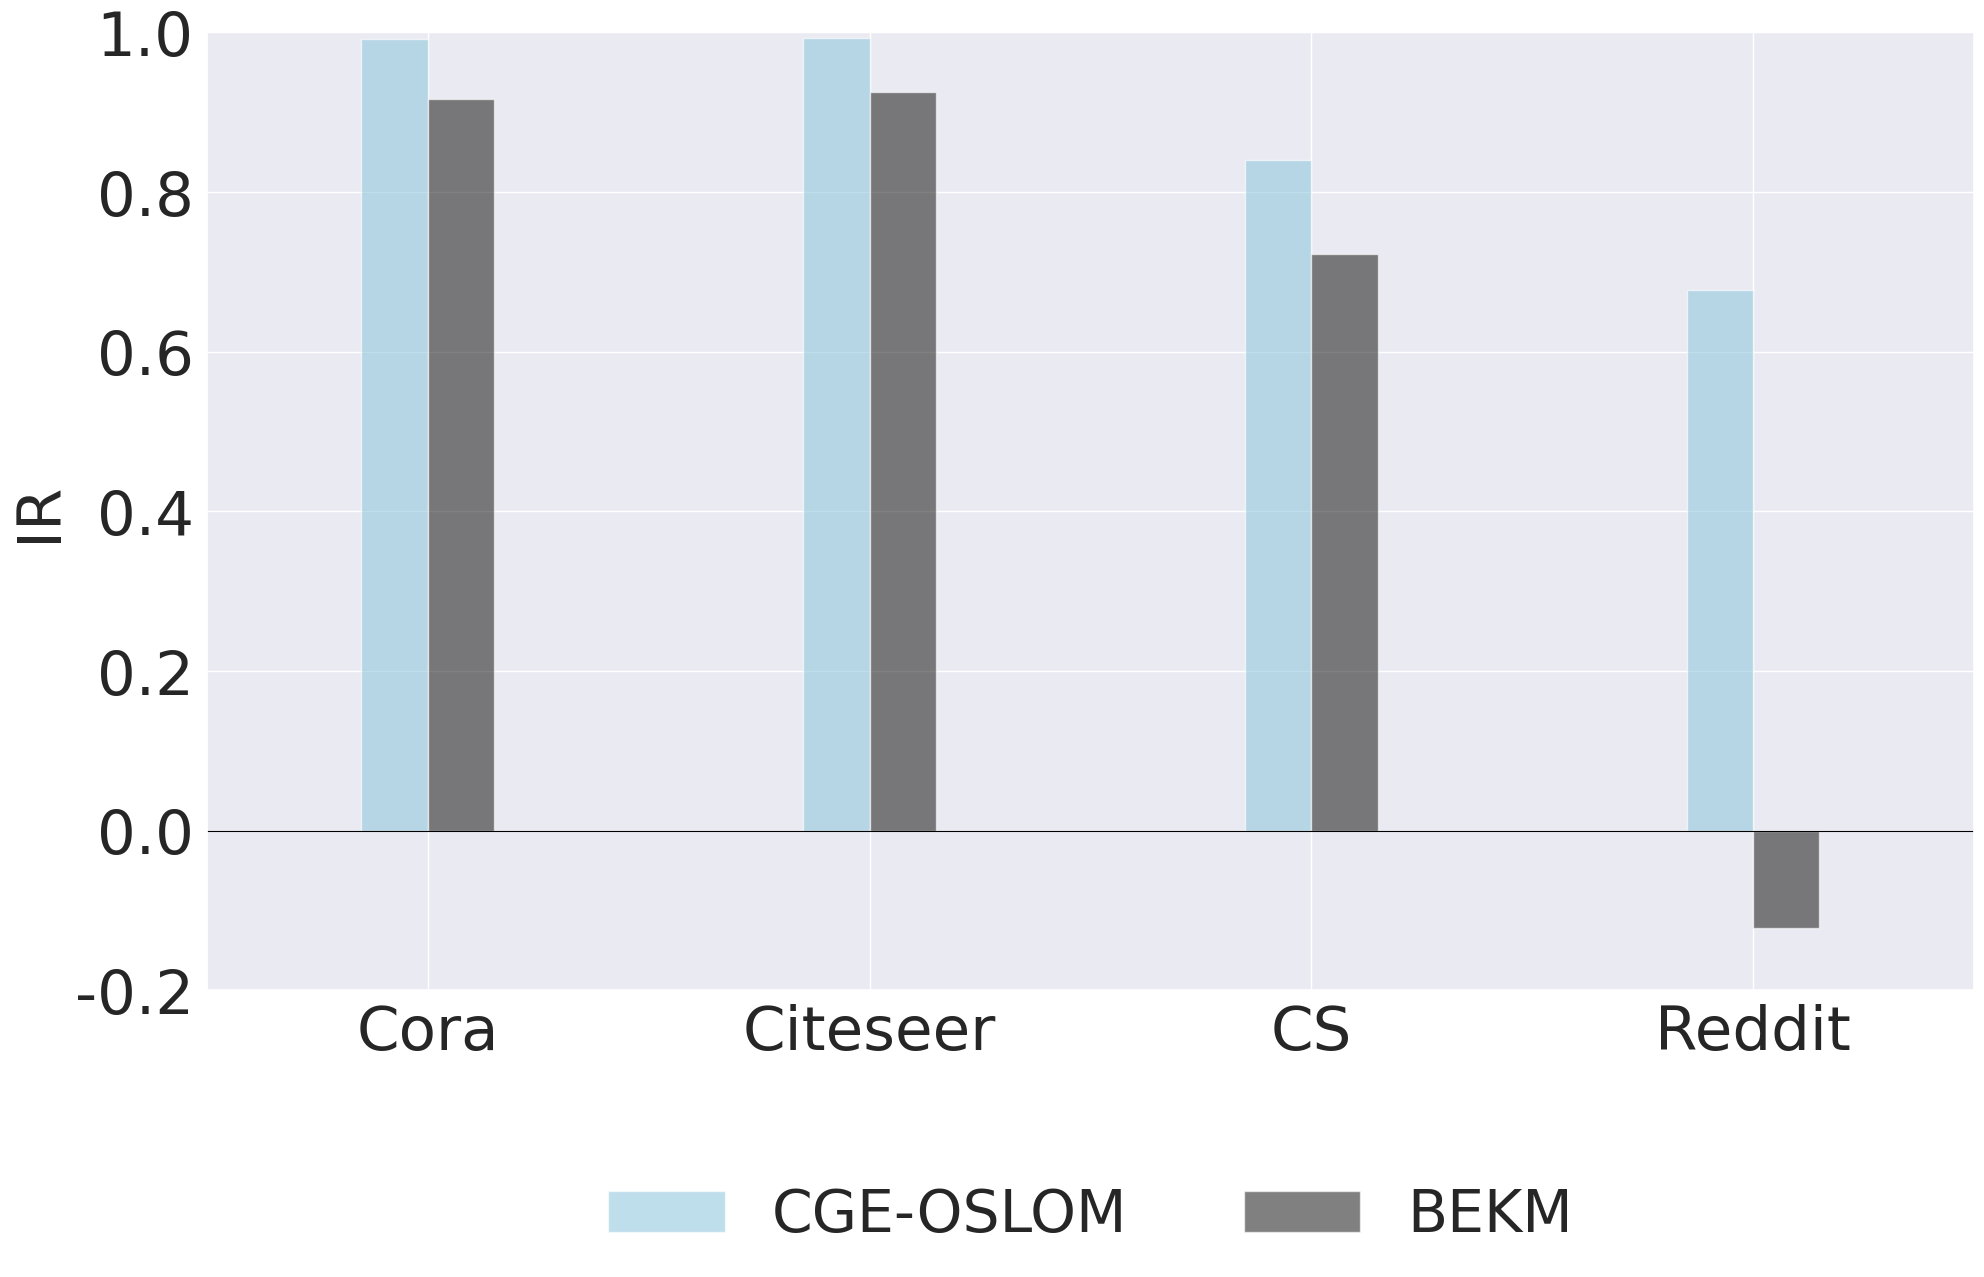
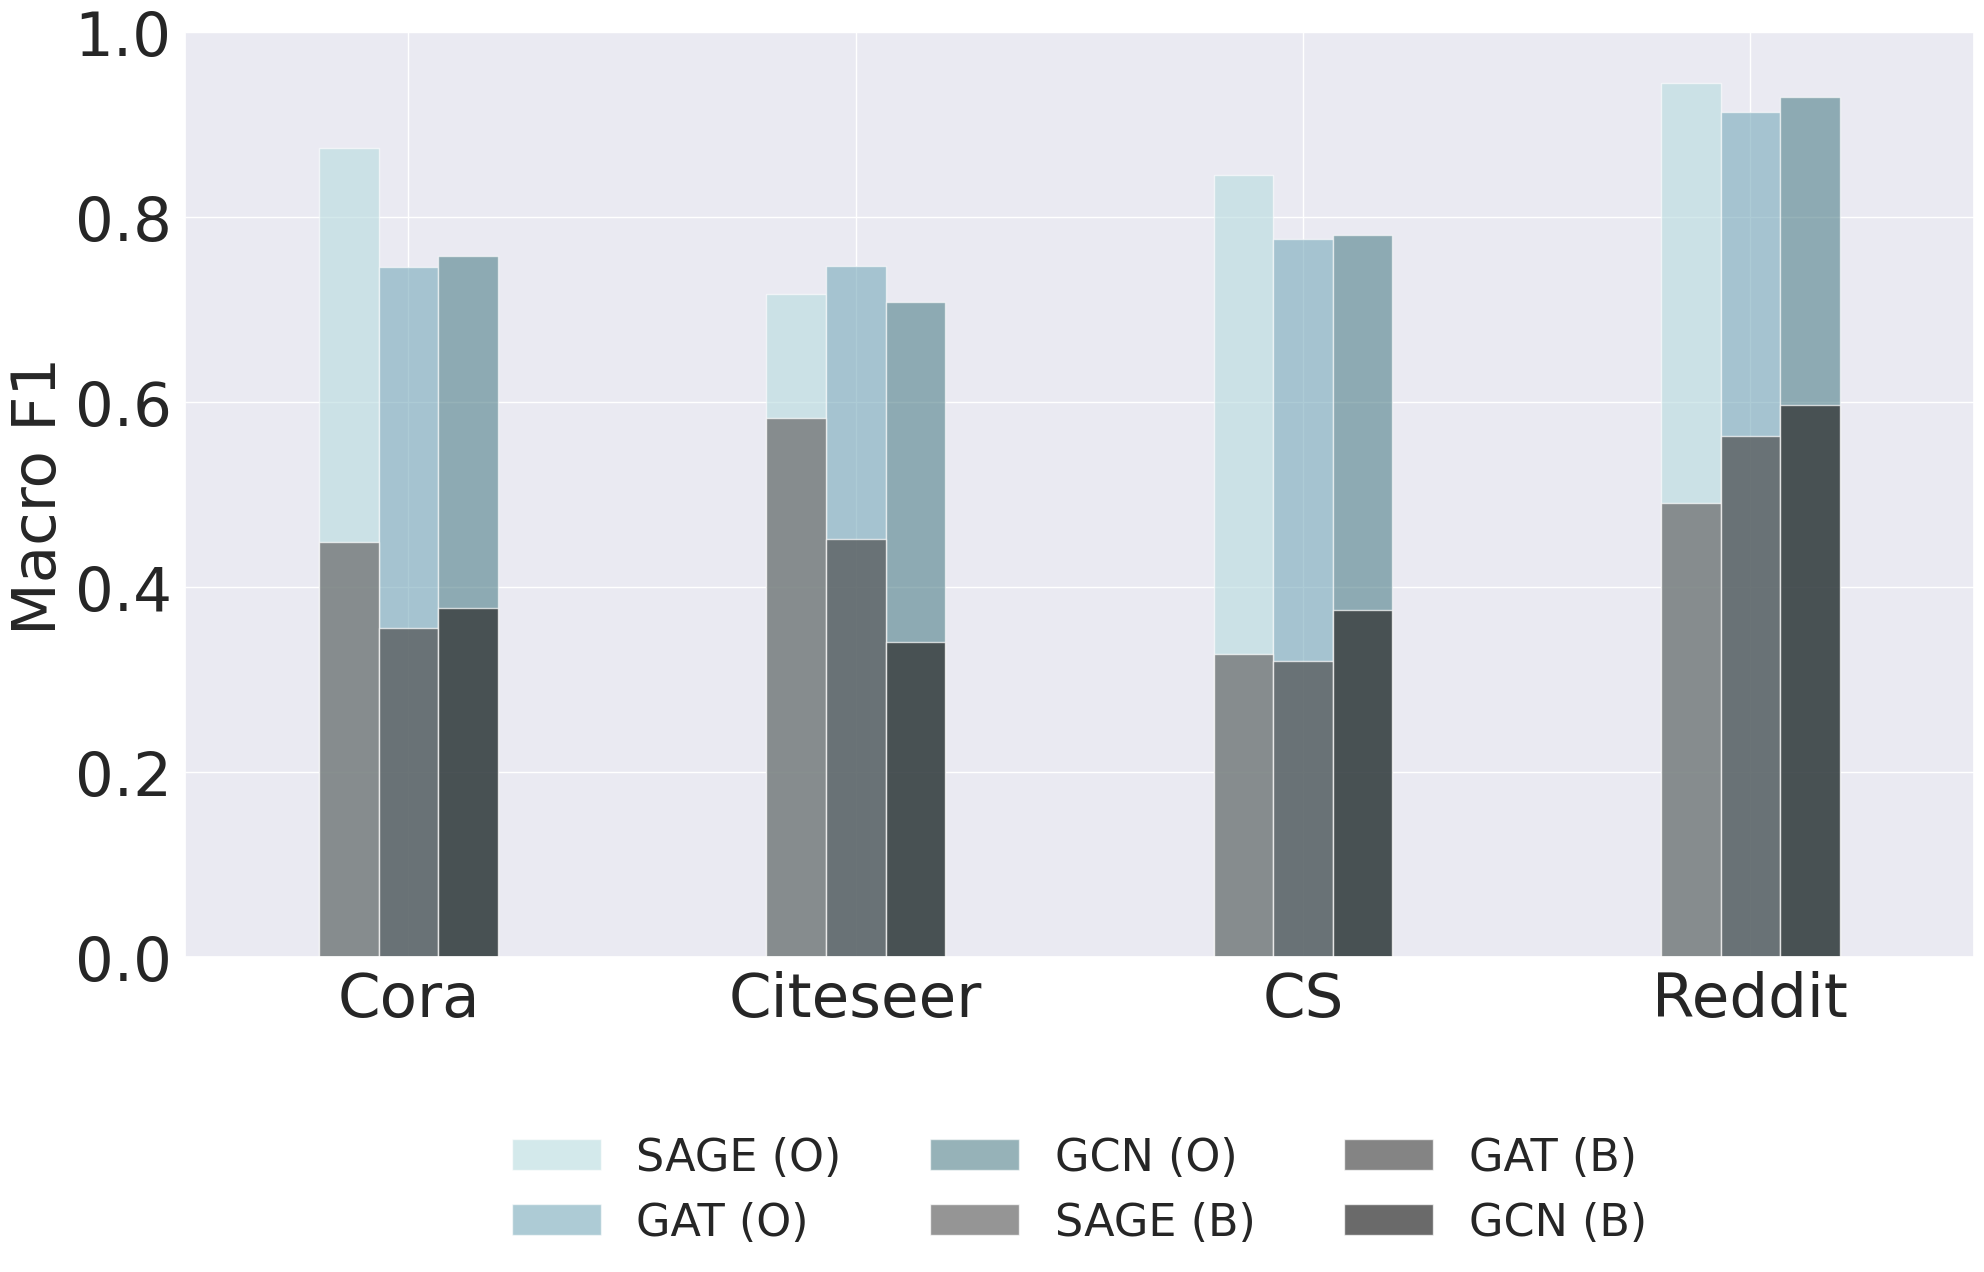

Write the Python code that produced these figures, in order.
import seaborn as sns
import matplotlib.pyplot as plt
import pandas as pd
import numpy as np

# 设置Seaborn样式
sns.set(style="darkgrid")

# 准备 Information Retention 数据
datasets = ['Cora', 'Citeseer', 'CS', 'Reddit']
ir_cge_oslom = [0.99135, 0.99244, 0.84037, 0.67710]
ir_bekm = [0.91664, 0.92591, 0.72249, -0.12192]
ir_data = {
    'Dataset': datasets * 2,
    'Method': ['CGE-OSLOM']*4 + ['BEKM']*4,
    'Information Retention': ir_cge_oslom + ir_bekm
}
ir_df = pd.DataFrame(ir_data)

# 图1 - Information Retention
plt.figure(figsize=(20, 13))  # 保证两个图的大小一致
palette = ['#87CEEB', '#2B2B2B']

sns.barplot(x='Dataset', y='Information Retention', hue='Method', data=ir_df, palette=palette, width=0.3, alpha=0.6)
plt.axhline(0, color='black', linewidth=0.8)
plt.ylim(-0.2, 1)
plt.ylabel('IR', fontsize=44)

# 将图例放置在图下方，设置图例宽度和图表一致
plt.legend(loc='upper center', fontsize=42, ncol=3, bbox_to_anchor=(0.5, -0.15), frameon=False)

# 手动移除x轴描述
plt.xlabel('')
plt.xticks(fontsize=44)
plt.yticks(fontsize=44)
plt.grid(True)
plt.tight_layout()
plt.savefig('ir.pdf')
plt.savefig('ir.png')
plt.show()

# 准备 F1 数据
gnns = ['SAGE', 'GAT', 'GCN']
f1_cge_oslom = {
    'Cora': [0.8745, 0.7463, 0.7586],
    'Citeseer': [0.7170, 0.7473, 0.7082],
    'CS': [0.8460, 0.7764, 0.7806],
    'Reddit': [0.9451, 0.9138, 0.9302]
}
f1_bekm = {
    'Cora': np.random.uniform(0.32, 0.6, 3),
    'Citeseer': np.random.uniform(0.32, 0.6, 3),
    'CS': np.random.uniform(0.32, 0.6, 3),
    'Reddit': np.random.uniform(0.32, 0.6, 3)
}
f1_data = []
for dataset in datasets:
    for i, gnn in enumerate(gnns):
        f1_data.append({
            'Dataset': dataset,
            'GNN': gnn,
            'Score': f1_cge_oslom[dataset][i],
            'Method': 'CGE'
        })
        f1_data.append({
            'Dataset': dataset,
            'GNN': gnn,
            'Score': f1_bekm[dataset][i],
            'Method': 'BEKM'
        })

f1_df = pd.DataFrame(f1_data)

# 图2 - F1 Scores
plt.figure(figsize=(20, 13))  # 保证两个图的大小一致

# 设置柱子宽度
bar_width = 0.4

# 绘制CGE的柱子
sns.barplot(
    x='Dataset', y='Score', hue='GNN', data=f1_df[f1_df['Method'] == 'CGE'],
    palette=['#B0E0E6', '#6CAFC5', '#468694'], dodge=True, width=bar_width, alpha=0.6
)

# 绘制BEKM的柱子
sns.barplot(
    x='Dataset', y='Score', hue='GNN', data=f1_df[f1_df['Method'] == 'BEKM'],
    palette=['#696969', '#505050', '#2B2B2B'], dodge=True, width=bar_width, alpha=0.7
)

# 手动添加图例标签
handles, labels = plt.gca().get_legend_handles_labels()
new_labels = [
    'SAGE (O)', 'GAT (O)', 'GCN (O)',
    'SAGE (B)', 'GAT (B)', 'GCN (B)'
]

# 替换图例标签
plt.legend(handles=handles[:3] + handles[3:], labels=new_labels, loc='upper center', fontsize=32, ncol=3, bbox_to_anchor=(0.5, -0.15), frameon=False)

# 设置y轴范围
plt.ylim(0, 1)
plt.ylabel('Macro F1', fontsize=44)

# 手动移除x轴描述
plt.xlabel('')
plt.xticks(fontsize=44)
plt.yticks(fontsize=44)
plt.grid(True)
plt.tight_layout()
plt.savefig('f1.pdf')
plt.savefig('f1.png')
plt.show()
